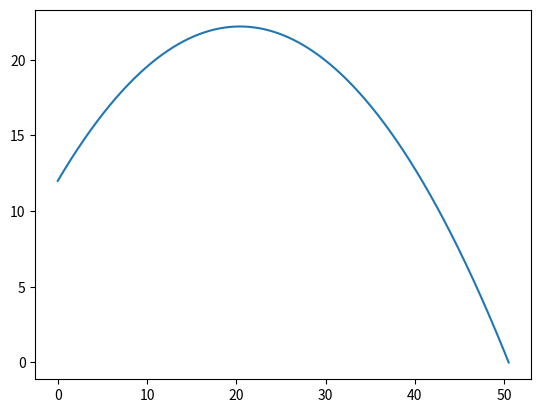

The script that saved this image: (Note: this script raises an exception after producing the figure.)
import matplotlib.pyplot as plt
import numpy as np


def y_displacement(y_offset, initial_speed, theta):
    increment = 0.001
    theta = np.radians(theta)
    x_speed = initial_speed * np.cos(theta)
    y_speed = initial_speed * np.sin(theta)
    x_pos = []
    y_pos = []
    time = 0
    x_pos.append(0)

    y_pos.append(y_offset)  # Adding the offset in the first slot of the position array

    time += increment
    x_pos_temp = x_speed * time  # Calculating first x value so while loop doesn't fail instantly
    y_pos_temp = (y_speed * time) + (
        0.5 * -9.8 * time ** 2) + y_offset

    x_pos.append(x_pos_temp)
    y_pos.append(y_pos_temp)

    while y_pos_temp > 0:
        y_pos_temp = (y_speed * time) + (0.5 * -9.8 * time ** 2 + 12)
        x_pos.append(x_speed * time)
        y_pos.append((y_speed * time) + (0.5 * -9.8 * time ** 2) + 12)
        time += increment
    x_distance = max(x_pos)
    print(x_pos)
    print(y_pos)
    plt.plot(x_pos, y_pos)
    plt.annotate(s="", xy=(-1, y_offset), xytext=(-1, 0), arrowprops=dict(arrowstyle='<->'))
    plt.plot([0, x_distance], [0, 0], color='k', linestyle='-', linewidth=2)
    plt.plot([0, 0], [0, y_offset], color='k', linestyle='-', linewidth=2)
    plt.text(-3, y_offset / 2, str(y_offset), style='normal')
    plt.axis([-5, x_distance, 0, 30])
    plt.axis('off')
    plt.show()

y_displacement(12, 20, 45)
